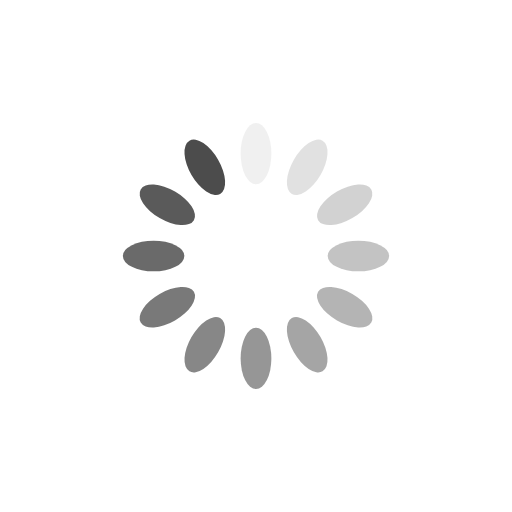
t = 0.00 s
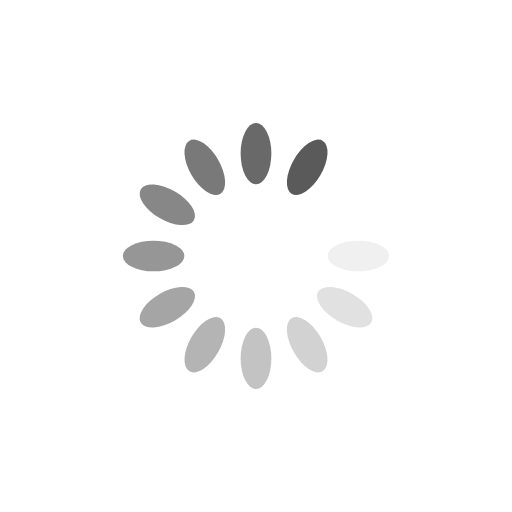
t = 0.43 s
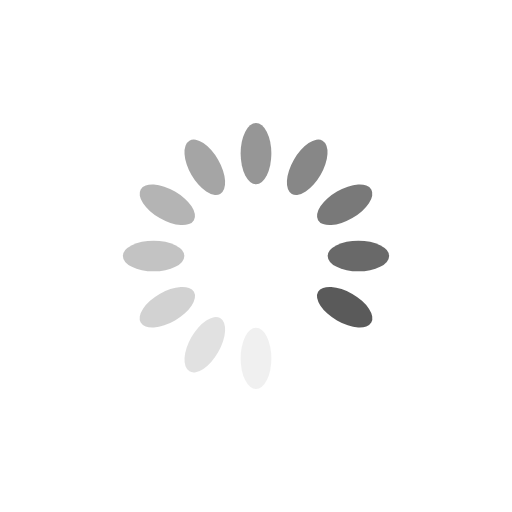
t = 0.86 s
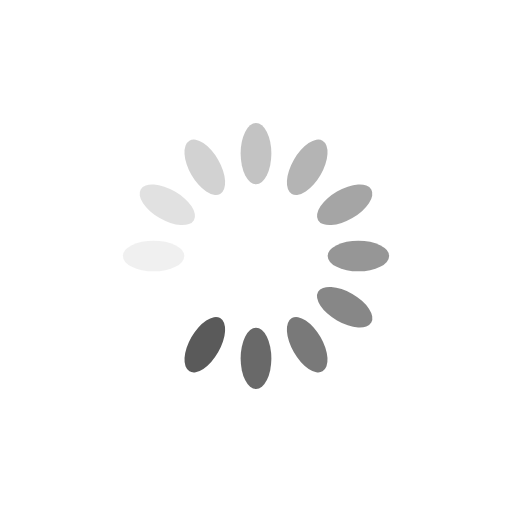
t = 1.29 s

The animated SVG that drew these frames (rendered in a browser with its animation timeline set to each time). Animation: 12 SMIL elements (animate=12); one cycle of 1.72 s, repeats indefinitely.

<?xml version="1.0" encoding="utf-8"?>
<svg xmlns="http://www.w3.org/2000/svg" xmlns:xlink="http://www.w3.org/1999/xlink" style="margin: auto; background: none; display: block; shape-rendering: auto; animation-play-state: running; animation-delay: 0s;" width="200px" height="200px" viewBox="0 0 100 100" preserveAspectRatio="xMidYMid">
<g transform="rotate(0 50 50)" style="animation-play-state: running; animation-delay: 0s;">
  <rect x="47" y="24" rx="3" ry="6" width="6" height="12" fill="#4c4c4c" style="animation-play-state: running; animation-delay: 0s;">
    <animate attributeName="opacity" values="1;0" keyTimes="0;1" dur="1.7241379310344827s" begin="-1.5804597701149423s" repeatCount="indefinite" style="animation-play-state: running; animation-delay: 0s;"></animate>
  </rect>
</g><g transform="rotate(30 50 50)" style="animation-play-state: running; animation-delay: 0s;">
  <rect x="47" y="24" rx="3" ry="6" width="6" height="12" fill="#4c4c4c" style="animation-play-state: running; animation-delay: 0s;">
    <animate attributeName="opacity" values="1;0" keyTimes="0;1" dur="1.7241379310344827s" begin="-1.4367816091954022s" repeatCount="indefinite" style="animation-play-state: running; animation-delay: 0s;"></animate>
  </rect>
</g><g transform="rotate(60 50 50)" style="animation-play-state: running; animation-delay: 0s;">
  <rect x="47" y="24" rx="3" ry="6" width="6" height="12" fill="#4c4c4c" style="animation-play-state: running; animation-delay: 0s;">
    <animate attributeName="opacity" values="1;0" keyTimes="0;1" dur="1.7241379310344827s" begin="-1.2931034482758619s" repeatCount="indefinite" style="animation-play-state: running; animation-delay: 0s;"></animate>
  </rect>
</g><g transform="rotate(90 50 50)" style="animation-play-state: running; animation-delay: 0s;">
  <rect x="47" y="24" rx="3" ry="6" width="6" height="12" fill="#4c4c4c" style="animation-play-state: running; animation-delay: 0s;">
    <animate attributeName="opacity" values="1;0" keyTimes="0;1" dur="1.7241379310344827s" begin="-1.1494252873563218s" repeatCount="indefinite" style="animation-play-state: running; animation-delay: 0s;"></animate>
  </rect>
</g><g transform="rotate(120 50 50)" style="animation-play-state: running; animation-delay: 0s;">
  <rect x="47" y="24" rx="3" ry="6" width="6" height="12" fill="#4c4c4c" style="animation-play-state: running; animation-delay: 0s;">
    <animate attributeName="opacity" values="1;0" keyTimes="0;1" dur="1.7241379310344827s" begin="-1.0057471264367814s" repeatCount="indefinite" style="animation-play-state: running; animation-delay: 0s;"></animate>
  </rect>
</g><g transform="rotate(150 50 50)" style="animation-play-state: running; animation-delay: 0s;">
  <rect x="47" y="24" rx="3" ry="6" width="6" height="12" fill="#4c4c4c" style="animation-play-state: running; animation-delay: 0s;">
    <animate attributeName="opacity" values="1;0" keyTimes="0;1" dur="1.7241379310344827s" begin="-0.8620689655172413s" repeatCount="indefinite" style="animation-play-state: running; animation-delay: 0s;"></animate>
  </rect>
</g><g transform="rotate(180 50 50)" style="animation-play-state: running; animation-delay: 0s;">
  <rect x="47" y="24" rx="3" ry="6" width="6" height="12" fill="#4c4c4c" style="animation-play-state: running; animation-delay: 0s;">
    <animate attributeName="opacity" values="1;0" keyTimes="0;1" dur="1.7241379310344827s" begin="-0.7183908045977011s" repeatCount="indefinite" style="animation-play-state: running; animation-delay: 0s;"></animate>
  </rect>
</g><g transform="rotate(210 50 50)" style="animation-play-state: running; animation-delay: 0s;">
  <rect x="47" y="24" rx="3" ry="6" width="6" height="12" fill="#4c4c4c" style="animation-play-state: running; animation-delay: 0s;">
    <animate attributeName="opacity" values="1;0" keyTimes="0;1" dur="1.7241379310344827s" begin="-0.5747126436781609s" repeatCount="indefinite" style="animation-play-state: running; animation-delay: 0s;"></animate>
  </rect>
</g><g transform="rotate(240 50 50)" style="animation-play-state: running; animation-delay: 0s;">
  <rect x="47" y="24" rx="3" ry="6" width="6" height="12" fill="#4c4c4c" style="animation-play-state: running; animation-delay: 0s;">
    <animate attributeName="opacity" values="1;0" keyTimes="0;1" dur="1.7241379310344827s" begin="-0.43103448275862066s" repeatCount="indefinite" style="animation-play-state: running; animation-delay: 0s;"></animate>
  </rect>
</g><g transform="rotate(270 50 50)" style="animation-play-state: running; animation-delay: 0s;">
  <rect x="47" y="24" rx="3" ry="6" width="6" height="12" fill="#4c4c4c" style="animation-play-state: running; animation-delay: 0s;">
    <animate attributeName="opacity" values="1;0" keyTimes="0;1" dur="1.7241379310344827s" begin="-0.28735632183908044s" repeatCount="indefinite" style="animation-play-state: running; animation-delay: 0s;"></animate>
  </rect>
</g><g transform="rotate(300 50 50)" style="animation-play-state: running; animation-delay: 0s;">
  <rect x="47" y="24" rx="3" ry="6" width="6" height="12" fill="#4c4c4c" style="animation-play-state: running; animation-delay: 0s;">
    <animate attributeName="opacity" values="1;0" keyTimes="0;1" dur="1.7241379310344827s" begin="-0.14367816091954022s" repeatCount="indefinite" style="animation-play-state: running; animation-delay: 0s;"></animate>
  </rect>
</g><g transform="rotate(330 50 50)" style="animation-play-state: running; animation-delay: 0s;">
  <rect x="47" y="24" rx="3" ry="6" width="6" height="12" fill="#4c4c4c" style="animation-play-state: running; animation-delay: 0s;">
    <animate attributeName="opacity" values="1;0" keyTimes="0;1" dur="1.7241379310344827s" begin="0s" repeatCount="indefinite" style="animation-play-state: running; animation-delay: 0s;"></animate>
  </rect>
</g>
<!-- [ldio] generated by https://loading.io/ --></svg>
